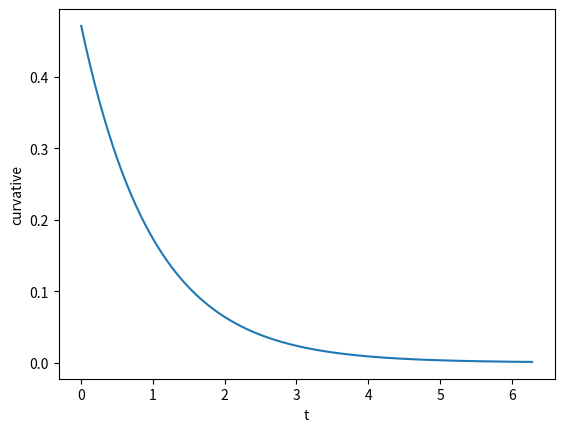

Here is the Python script that generated this plot:
import numpy as np
import sympy as sp
import matplotlib.pyplot as plt
from sympy import symbols,sin,cos,exp,diff
t=symbols('t')

r=sp.Matrix([sp.exp(t),sp.exp(t)*sp.cos(t),sp.exp(t)*sp.sin(t)])
r_p=r.diff(t)
r_pp=r_p.diff(t)
r_ppp=r_pp.diff(t)
norm_rp=sp.sqrt(r_p.dot(r_p))
T=r_p/norm_rp
sp.pprint(T)


T_p=T.diff(t)
norm_Tp=sp.sqrt(T_p.dot(T_p))
N=T_p/norm_Tp
print("Normal")
sp.pprint(N)
B=T.cross(N)
print("Bionormal")
sp.pprint(B)
k=norm_Tp/norm_rp
print("Kappa")
sp.pprint(k)
crossing=r_p.cross(r_pp)
norm_crossing=sp.sqrt(crossing.dot(crossing))
teu=crossing.dot(r_ppp)/norm_crossing
print("teu")
sp.pprint(teu)
teu0=teu.subs({t:0})
sp.pprint(teu0)

#plot
t1=np.linspace(0,2*np.pi,100)
k_np=sp.lambdify(t,k,'numpy')
k1=k_np(t1)
plt.plot(t1,k1)
plt.xlabel("t")
plt.ylabel("curvative")
plt.show()
